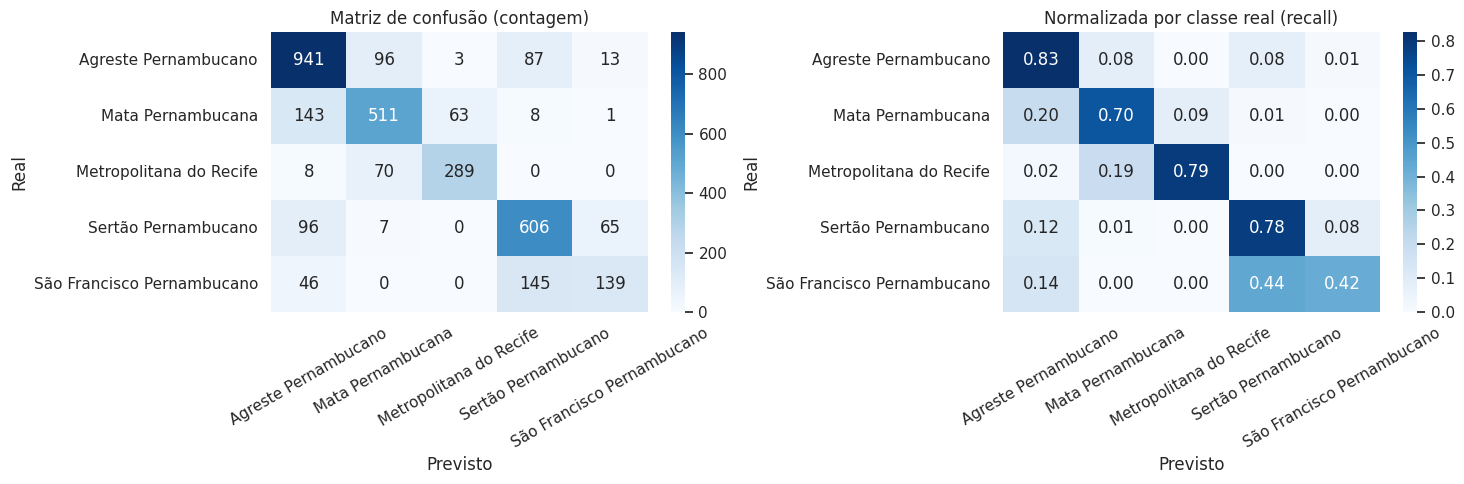

Source data for this figure (header and first rows):
, Agreste Pernambucano, Mata Pernambucana, Metropolitana do Recife, Sertão Pernambucano, São Francisco Pernambucano
Agreste Pernambucano, 941, 96, 3, 87, 13
Mata Pernambucana, 143, 511, 63, 8, 1
Metropolitana do Recife, 8, 70, 289, 0, 0
Sertão Pernambucano, 96, 7, 0, 606, 65
São Francisco Pernambucano, 46, 0, 0, 145, 139
